The GitHub repository Bazzty/energy-drink-classifier contains a labelled image folder "data" with 3 categories: Monster, ninguna, Red Bull. Examples follow, each with its label.

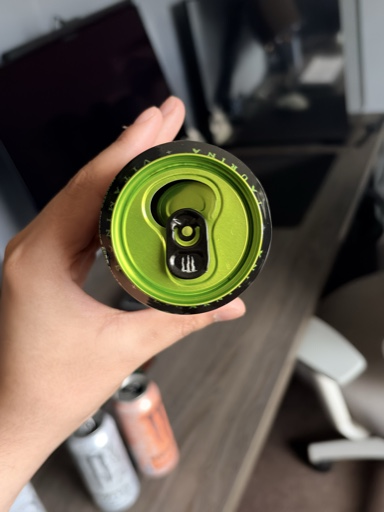
Label: Monster

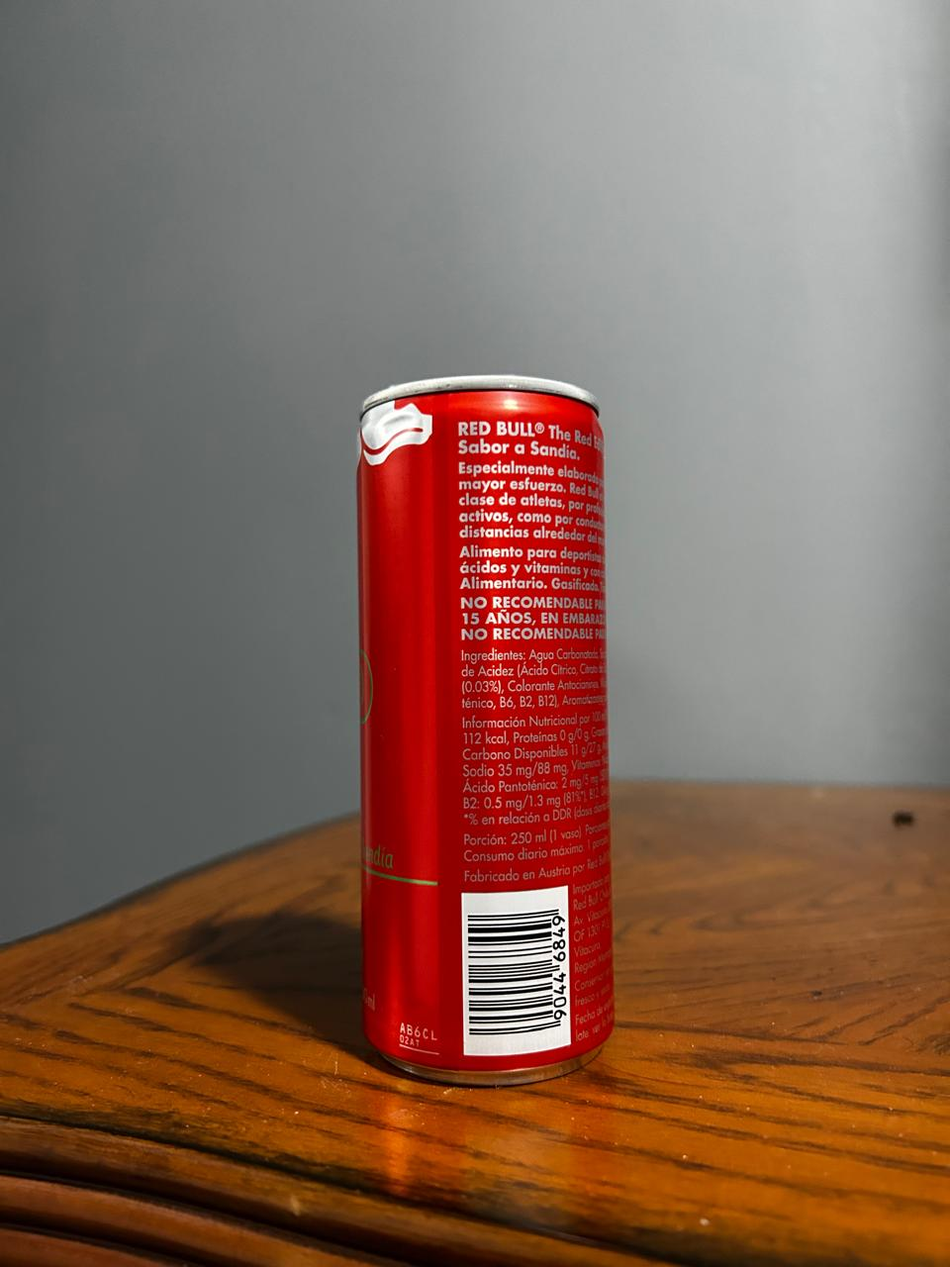
Label: Red Bull

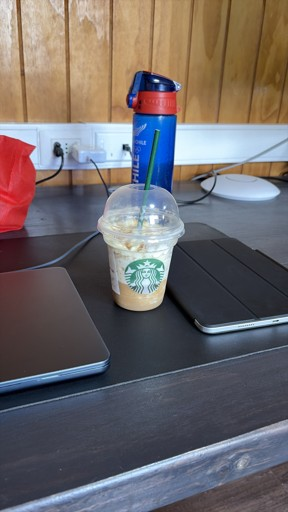
Label: ninguna

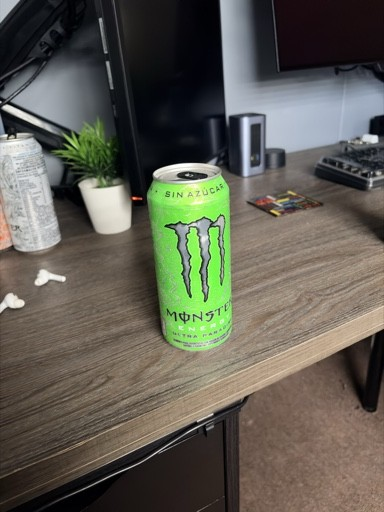
Label: Monster

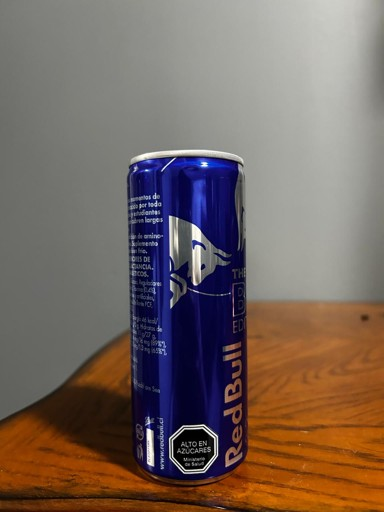
Label: Red Bull

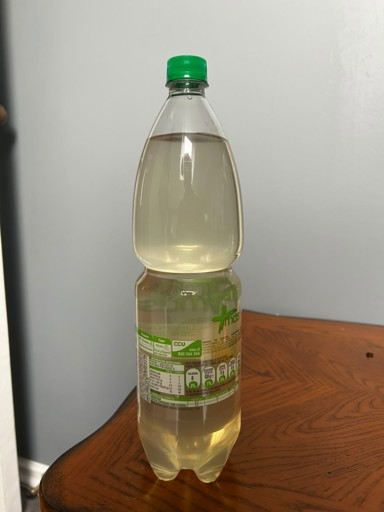
Label: ninguna
